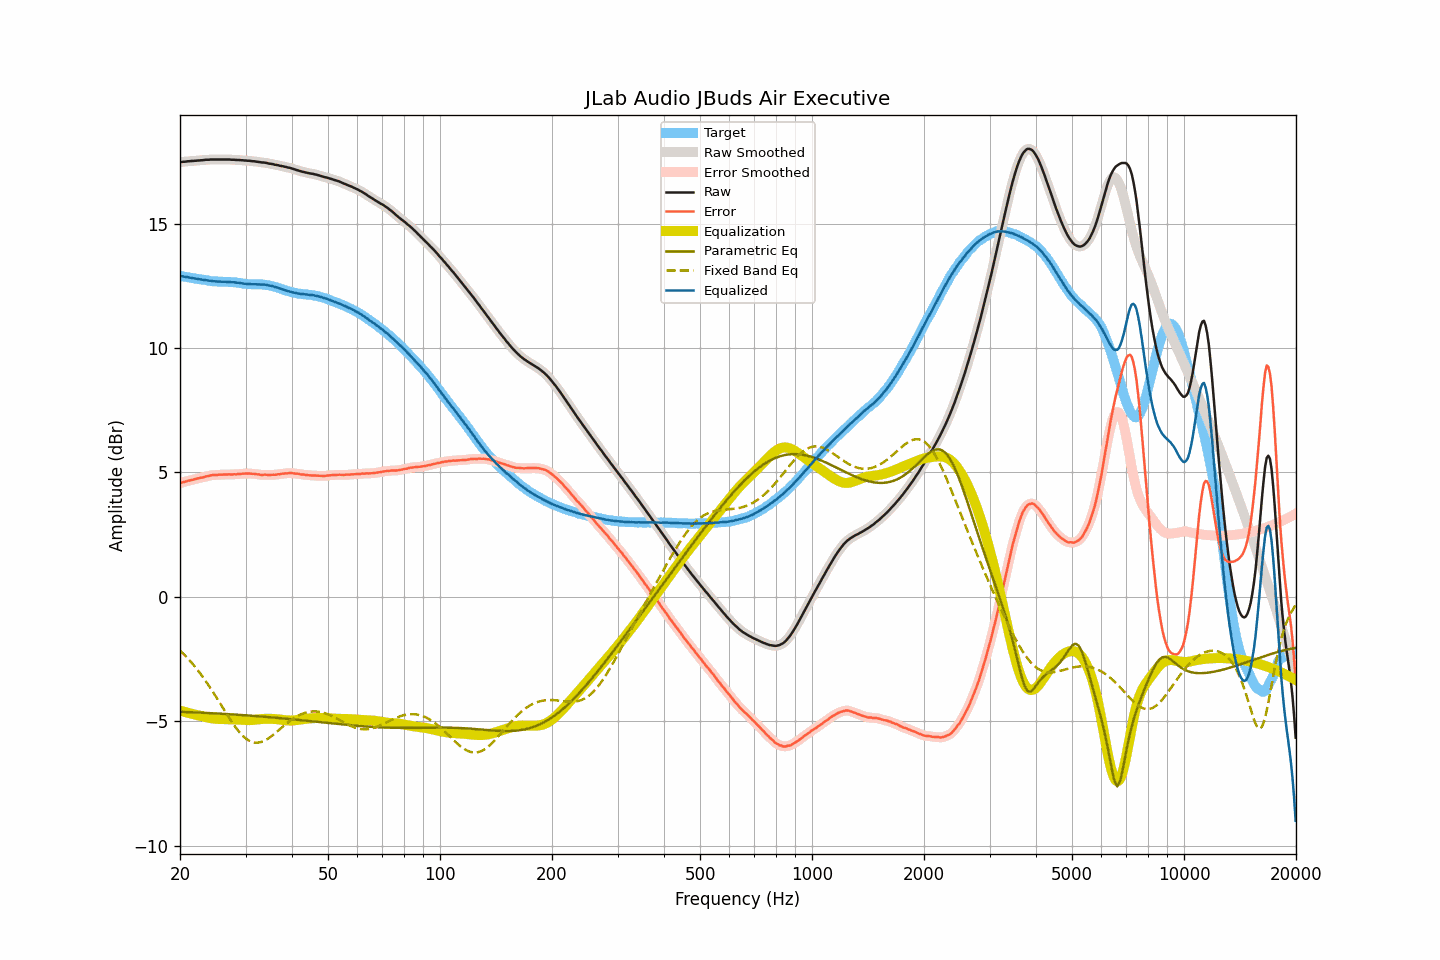

The table this chart was drawn from, first rows:
frequency, raw, smoothed, error, error_smoothed, equalization, parametric_eq, fixed_band_eq, equalized_raw, equalized_smoothed, target
20.00, 17.46, 17.46, 4.57, 4.57, -4.57, -4.62, -2.16, 12.89, 12.89, 12.89
20.20, 17.47, 17.47, 4.59, 4.59, -4.59, -4.62, -2.22, 12.88, 12.88, 12.88
20.40, 17.48, 17.48, 4.61, 4.61, -4.61, -4.62, -2.28, 12.87, 12.87, 12.87
20.61, 17.48, 17.49, 4.62, 4.63, -4.62, -4.63, -2.35, 12.86, 12.86, 12.86
20.81, 17.49, 17.49, 4.64, 4.64, -4.64, -4.63, -2.41, 12.85, 12.85, 12.85
21.02, 17.50, 17.50, 4.66, 4.66, -4.66, -4.63, -2.48, 12.84, 12.84, 12.84
21.23, 17.50, 17.50, 4.67, 4.68, -4.68, -4.63, -2.55, 12.83, 12.83, 12.83
21.44, 17.51, 17.51, 4.69, 4.69, -4.69, -4.64, -2.63, 12.82, 12.82, 12.82
21.66, 17.51, 17.51, 4.71, 4.71, -4.71, -4.64, -2.70, 12.80, 12.80, 12.81
21.87, 17.52, 17.52, 4.73, 4.72, -4.72, -4.64, -2.78, 12.80, 12.79, 12.79
22.09, 17.52, 17.52, 4.74, 4.74, -4.74, -4.64, -2.86, 12.78, 12.78, 12.78
22.31, 17.53, 17.53, 4.76, 4.76, -4.76, -4.65, -2.94, 12.78, 12.77, 12.77
22.54, 17.53, 17.53, 4.77, 4.77, -4.77, -4.65, -3.03, 12.76, 12.76, 12.76
22.76, 17.54, 17.54, 4.79, 4.78, -4.79, -4.65, -3.11, 12.76, 12.75, 12.75
22.99, 17.54, 17.54, 4.79, 4.80, -4.80, -4.66, -3.20, 12.74, 12.74, 12.75
23.22, 17.55, 17.55, 4.81, 4.81, -4.82, -4.66, -3.29, 12.73, 12.73, 12.74
23.45, 17.56, 17.56, 4.83, 4.83, -4.83, -4.66, -3.38, 12.73, 12.72, 12.73
23.69, 17.56, 17.56, 4.85, 4.85, -4.85, -4.67, -3.48, 12.71, 12.72, 12.72
23.92, 17.56, 17.57, 4.86, 4.86, -4.86, -4.67, -3.57, 12.70, 12.71, 12.70
24.16, 17.57, 17.57, 4.88, 4.88, -4.87, -4.67, -3.67, 12.70, 12.70, 12.69
24.40, 17.57, 17.57, 4.89, 4.89, -4.88, -4.68, -3.77, 12.69, 12.69, 12.68
24.65, 17.57, 17.57, 4.89, 4.89, -4.89, -4.68, -3.87, 12.68, 12.68, 12.68
24.89, 17.57, 17.57, 4.89, 4.90, -4.90, -4.68, -3.97, 12.67, 12.67, 12.68
25.14, 17.57, 17.57, 4.90, 4.90, -4.90, -4.69, -4.08, 12.67, 12.67, 12.68
25.39, 17.57, 17.57, 4.91, 4.90, -4.91, -4.69, -4.18, 12.67, 12.67, 12.66
25.65, 17.57, 17.57, 4.91, 4.91, -4.91, -4.69, -4.29, 12.66, 12.66, 12.66
25.91, 17.57, 17.57, 4.91, 4.91, -4.91, -4.70, -4.39, 12.66, 12.66, 12.66
26.16, 17.57, 17.57, 4.91, 4.91, -4.91, -4.70, -4.50, 12.66, 12.66, 12.66
26.43, 17.57, 17.57, 4.91, 4.91, -4.91, -4.70, -4.60, 12.66, 12.66, 12.66
26.69, 17.57, 17.57, 4.92, 4.92, -4.92, -4.71, -4.70, 12.66, 12.66, 12.65
26.96, 17.57, 17.57, 4.92, 4.92, -4.92, -4.71, -4.81, 12.65, 12.65, 12.65
27.23, 17.57, 17.57, 4.92, 4.92, -4.92, -4.72, -4.90, 12.65, 12.65, 12.65
27.50, 17.56, 17.57, 4.91, 4.92, -4.92, -4.72, -5.00, 12.64, 12.65, 12.65
27.77, 17.56, 17.56, 4.92, 4.92, -4.92, -4.72, -5.10, 12.64, 12.64, 12.65
28.05, 17.56, 17.56, 4.93, 4.92, -4.92, -4.73, -5.19, 12.64, 12.63, 12.63
28.33, 17.55, 17.56, 4.92, 4.93, -4.93, -4.73, -5.28, 12.62, 12.63, 12.63
28.62, 17.55, 17.55, 4.93, 4.93, -4.93, -4.74, -5.36, 12.62, 12.62, 12.62
28.90, 17.55, 17.55, 4.94, 4.94, -4.94, -4.74, -5.44, 12.61, 12.61, 12.61
29.19, 17.54, 17.54, 4.94, 4.94, -4.94, -4.75, -5.51, 12.60, 12.60, 12.60
29.48, 17.54, 17.54, 4.95, 4.95, -4.95, -4.75, -5.58, 12.59, 12.59, 12.59
29.78, 17.53, 17.53, 4.95, 4.95, -4.95, -4.75, -5.64, 12.58, 12.58, 12.59
30.08, 17.53, 17.53, 4.96, 4.95, -4.95, -4.76, -5.69, 12.58, 12.58, 12.57
30.38, 17.52, 17.52, 4.95, 4.95, -4.95, -4.76, -5.74, 12.57, 12.57, 12.57
30.68, 17.52, 17.52, 4.96, 4.95, -4.95, -4.77, -5.78, 12.57, 12.57, 12.57
30.99, 17.51, 17.51, 4.95, 4.95, -4.95, -4.77, -5.81, 12.56, 12.56, 12.56
31.30, 17.50, 17.51, 4.94, 4.95, -4.95, -4.78, -5.83, 12.56, 12.56, 12.56
31.61, 17.50, 17.50, 4.95, 4.94, -4.94, -4.78, -5.85, 12.56, 12.56, 12.55
31.93, 17.49, 17.49, 4.93, 4.94, -4.93, -4.79, -5.86, 12.56, 12.56, 12.56
32.24, 17.48, 17.48, 4.93, 4.93, -4.93, -4.79, -5.86, 12.56, 12.56, 12.56
32.57, 17.47, 17.47, 4.92, 4.91, -4.92, -4.80, -5.85, 12.55, 12.55, 12.55
32.89, 17.46, 17.46, 4.90, 4.91, -4.91, -4.80, -5.84, 12.55, 12.55, 12.56
33.22, 17.45, 17.45, 4.90, 4.90, -4.91, -4.81, -5.82, 12.54, 12.55, 12.55
33.55, 17.45, 17.45, 4.90, 4.90, -4.90, -4.81, -5.79, 12.55, 12.55, 12.55
33.89, 17.44, 17.44, 4.91, 4.90, -4.90, -4.82, -5.76, 12.54, 12.54, 12.53
34.23, 17.43, 17.43, 4.90, 4.90, -4.90, -4.83, -5.73, 12.53, 12.53, 12.53
34.57, 17.41, 17.41, 4.89, 4.90, -4.90, -4.83, -5.68, 12.51, 12.52, 12.52
34.92, 17.40, 17.40, 4.90, 4.90, -4.90, -4.84, -5.64, 12.50, 12.50, 12.51
35.27, 17.39, 17.39, 4.90, 4.90, -4.90, -4.84, -5.59, 12.49, 12.49, 12.49
35.62, 17.38, 17.38, 4.91, 4.90, -4.90, -4.85, -5.54, 12.48, 12.47, 12.47
35.97, 17.36, 17.37, 4.90, 4.91, -4.91, -4.85, -5.49, 12.45, 12.46, 12.46
... 635 more rows
